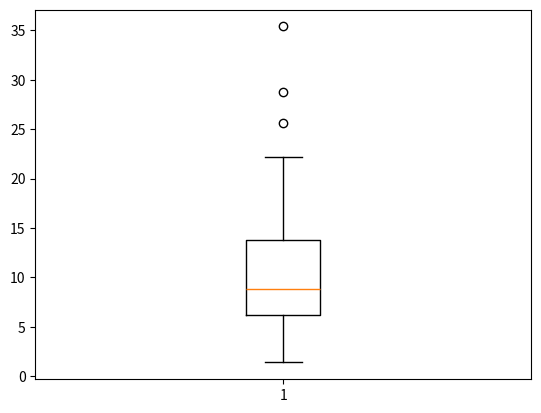

Write the Python code that produced this figure.
import random
import numpy as np
import math
import matplotlib.pyplot as plt
import time
from datetime import datetime

# All units are metric. Distance is in meters
class SampleGenerator:
    micSpacing = 0.012
    speedOfSound = 1531
    maxDistance = 20
    sampleRate = 512000
    sampleLength = 2048
    numOfMics = 3
    pingFrequency = 25000
    pingDuration = 0.001
    noiseAmplitude = 2
    radiansPerSample = pingFrequency / sampleRate * 2 * math.pi

    # Position of each microphone in XYZ order
    micPositions = np.array([
        [0, 0, 0],
        [0, micSpacing, 0],
        [micSpacing, 0, 0]
    ])

    def __init__(self, batchSize=0):
        self.batchSize = batchSize

    def generateSample(self, *args):
        # Generate origin of the sound
        origin = np.array([
            random.uniform(-self.maxDistance, self.maxDistance),
            random.uniform(-self.maxDistance, self.maxDistance),
            random.uniform(-self.maxDistance, 0),
        ])

        # Compute distance to each microphone
        distances = np.zeros(self.numOfMics)
        for i in range(self.numOfMics):
            distances[i] = np.linalg.norm(self.micPositions[i] - origin)

        # Compute time offsets in samples caused by distance differences
        timeOffsets = (distances - np.min(distances)) / self.speedOfSound * self.sampleRate

        # Apply the ping to each waveform
        startTime = random.uniform(self.sampleLength * .1, self.sampleLength * .9 - self.pingDuration * self.sampleRate)
        waveforms = np.zeros((self.numOfMics, self.sampleLength))
        for micIndex in range(self.numOfMics):
            micStart = startTime + timeOffsets[micIndex]
            #print("Mic",micIndex,"start index:",int(micStart))
            for i in range(int(self.sampleRate * self.pingDuration)):
                currentIndex = int(micStart) + i
                waveforms[micIndex][currentIndex] = math.sin((currentIndex - micStart) * self.radiansPerSample)

        # Add noise
        waveforms += np.random.uniform(-self.noiseAmplitude, self.noiseAmplitude, (self.numOfMics,self.sampleLength))
        waveforms /= np.std(waveforms)

        # Generate label by normalizing vector
        label = origin / np.linalg.norm(origin)

        return waveforms, label, timeOffsets

    def generateSamples(self, size=None):
        if size is None:
            size = self.batchSize

        # Process each sample simultaneously
        results = []
        for _ in range(size):
            results.append(self.generateSample())

        # Output
        return [result[0] for result in results], [result[1] for result in results], [result[2] for result in results]


class InvalidInputException(Exception):
    pass

class NoSampleFoundException(Exception):
    pass

class PingerLocator:

    # Given Constants
    SAMPLING_FREQUENCY = 512000  # Sampling Frequency in Hz
    PINGER_DURATION = 0.001      # Duration of the ping in seconds
    VALID_FREQUENCIES = range(25000, 41000, 1000)
    SAMPLE_SIZE = 2              # Size of the expected sample in seconds
    SPEED_OF_SOUND = 1531        # The speed of sound in whatever medium this code is being run for, in meters/second
    MICROPHONE_DISTANCE = 0.012  # The distance between the microphones in meters


    # Customizable Thresholds
    SEGMENT_SEARCH_SIZE = 0.005  # Size in seconds to do the first search with
    SEARCH_THRESHOLD = 1.5       # The minimum percent difference (expressed as a decimal) for a maximum value to contain a signal

    def __init__(self, target_frequency):
        if target_frequency not in self.VALID_FREQUENCIES:
            raise InvalidInputException("Invalid Input Frequency")

        # Setup the class variables
        self.target_frequency = target_frequency

        # Do checks on the presets to make sure that the code will work with those presets
        if not (self.SAMPLE_SIZE / self.SEGMENT_SEARCH_SIZE).is_integer():
            # This check is used for dividing the sample into segments for searching. It must be a whole number to
            # evenly divide the sample up for searching
            raise InvalidInputException("Invalid Preset: Segment size is not evenly divisible by the segment search size")

        if not (self.SEGMENT_SEARCH_SIZE * self.SAMPLING_FREQUENCY).is_integer():
            # This check makes sure that the sample can be evenly divided into the the size of the segment search
            raise InvalidInputException("Invalid Preset: Segment Search Size is not a whole number of samples")

        if self.PINGER_DURATION > self.SEGMENT_SEARCH_SIZE:
            # This check is required since the search can have only up to two segments with a pinger in it. If the
            # search segments are smaller than the ping duration, there can more than three segments with a ping,
            # breaking the logic
            raise InvalidInputException("Invalid Preset: Pinger Duration longer than segment search size")

    def search_segment(self, microphone_data):
        """Searches input microphone data for a pulse and returns its location
        The input microphone data must conform to the constants declared in this class

        Args:
            microphone_data: A numpy array with the microphone data

        Returns:
            The time in seconds of the start of the pulse

        """

        if len(microphone_data) != self.SAMPLE_SIZE * self.SAMPLING_FREQUENCY:
            raise InvalidInputException("The size of the microphone data does not match the expected size")

        # Generate all of the constants for the rough search
        # NOTE: We can force into integer because we checked that it was an integer during intialization
        search_count = int(self.SAMPLE_SIZE / self.SEGMENT_SEARCH_SIZE)
        search_sample_size = int(self.SEGMENT_SEARCH_SIZE * self.SAMPLING_FREQUENCY)
        assert search_count * search_sample_size == self.SAMPLE_SIZE * self.SAMPLING_FREQUENCY

        # Perform the rough search to find the segment with the highest amplitude
        segment_fft_data = np.zeros(search_count)
        for segment_num in range(search_count):
            segment_offset = segment_num * search_sample_size
            search_fft = np.fft.fft(microphone_data[segment_offset:segment_offset+search_sample_size])

            # Search the fft for approximate data
            frequency_offset = round(self.target_frequency * search_sample_size / self.SAMPLING_FREQUENCY)
            segment_fft_data[segment_num] = np.absolute(search_fft[frequency_offset])

        # Get rough location of maximum value
        max_segment = np.argmax(segment_fft_data)

        # TODO: Find out if this is needed
        # Do check to make sure that the maximum value stands above the average noise of the sample
        segment_mean = np.mean(segment_fft_data)
        percent_difference = (segment_fft_data[max_segment] - segment_mean) / ((segment_fft_data[max_segment]+segment_mean)/2)
        if percent_difference < self.SEARCH_THRESHOLD:
            raise NoSampleFoundException("Threshold not met for maximum value")

        # This is the size of the pinger pulse in samples. This is what is going to be the size of the fine ffts
        pinger_sample_size = round(self.PINGER_DURATION * self.SAMPLING_FREQUENCY)

        # The first sample of the first fft in the fine search. This needs to start in the previous segment so it can
        # detect pulses that overlap two segments
        start_sample = (max_segment * search_sample_size) - (search_sample_size * 2)

        # Check to make sure the start sample isn't negative, which is possible if the pulse occurs at the beginning of
        # the microphone data
        if start_sample < 0:
            start_sample = 0


        # The first sample of the last fft to be run during the fine search
        # This value is calculated by getting the last sample of the next segment (since it is possible for the pinger
        # to be in neighboring segments), then subtracting the size of the pinger since that is what is being searched
        end_sample = (max_segment * search_sample_size) + (search_sample_size * 2) - pinger_sample_size

        # Check to make sure that an fft won't be calculated with data that doesn't exist in the microphone data
        if (end_sample + pinger_sample_size) > len(microphone_data):
            end_sample = len(microphone_data) - pinger_sample_size

        maximum_magnitude = 0
        maximum_sample_index = -1
        for sample_offset in range(start_sample, end_sample+1):
            search_fft = np.fft.fft(microphone_data[sample_offset:sample_offset + pinger_sample_size])

            frequency_offset = round(self.target_frequency * pinger_sample_size / self.SAMPLING_FREQUENCY)

            if np.absolute(search_fft[frequency_offset]) > maximum_magnitude:
                maximum_sample_index = sample_offset
                maximum_magnitude = np.absolute(search_fft[frequency_offset])

        # If no fft had a magnitude greater than 0, then something went terribly wrong
        assert maximum_sample_index != -1

        return (maximum_sample_index / self.SAMPLING_FREQUENCY)

    def get_phase_angle(self, microphone_data):
        """Gets the phase shift of the given microphone data
        Note: This assumes that all of the input data contains the pulse

        Args:
            microphone_data: A numpy array with the microphone data

        Returns:
            The phase angle of the inputted data as an angle in radians
        """

        microphone_fft = np.fft.fft(microphone_data)
        frequency_offset = round(self.target_frequency * len(microphone_data) / self.SAMPLING_FREQUENCY)
        return np.angle(microphone_fft[frequency_offset])

    def get_ping_indexes(self, microphone_1, microphone_2, microphone_3):
        """Locates the best location in the sample to find the phase shift
        This should not be used on large samples, since it does a fine search of the signals without doing a larger search first

        Args:
            microphone_1, microphone_2, microphone_3: The three microphones to find the times to search

        Returns:
            A tuple with the start and end samples that cna be used for a fourier transform and contains the signal
        """

        pinger_sample_size = round(self.PINGER_DURATION * self.SAMPLING_FREQUENCY)

        # Search for pulse in microphone 1
        microphone_1_maximum_magnitude = 0
        microphone_1_maximum_sample_index = -1
        for sample_offset in range(len(microphone_1)-pinger_sample_size):
            search_fft = np.fft.fft(microphone_1[sample_offset:sample_offset + pinger_sample_size])

            frequency_offset = round(self.target_frequency * pinger_sample_size / self.SAMPLING_FREQUENCY)

            if np.absolute(search_fft[frequency_offset]) > microphone_1_maximum_magnitude:
                microphone_1_maximum_magnitude = np.absolute(search_fft[frequency_offset])
                microphone_1_maximum_sample_index = sample_offset

        assert microphone_1_maximum_sample_index != -1

        # Find a start and end index that must contain the ping in all three signals
        period_length = (1 / self.target_frequency) * self.SAMPLING_FREQUENCY
        start_index = microphone_1_maximum_sample_index + int(period_length)
        end_index = microphone_1_maximum_sample_index + pinger_sample_size - int(period_length)

        # Return the valid indexes which contain the entire signal
        return (start_index, end_index)


    def get_signal_angle(self, phase_angle_1, phase_angle_2):
        """Gets the angle of the incoming signal from the first microphone

        Args:
            phase_angle_1: The phase shift of the first microphone's signal in radians
            phase_angle_2: The phase shift of the second microphone's signal in radians

        Returns:
            The angle of the incoming signal in radians
        """

        phase_difference = phase_angle_2 - phase_angle_1
        wavelength = self.SPEED_OF_SOUND / self.target_frequency

        # Wrap around subtraction into valid range for angle calculations
        if phase_difference < -1*np.pi:
            phase_difference = phase_difference + 2*np.pi
        elif phase_difference > np.pi:
            phase_difference = phase_difference - 2*np.pi

        # Calculate the angle of the incoming wave based on p hase shift
        signal_angle_cos = (wavelength * phase_difference) / (2 * np.pi * self.MICROPHONE_DISTANCE)
        
        # Fix the cos of the angle if it is outside of the domain of arccos
        # TODO: Find the error causing the phase difference to be too large for the input
        broken = 0
        if signal_angle_cos > 1:
            signal_angle_cos = 1
            broken = 1
        elif signal_angle_cos < -1:
            signal_angle_cos = -1
            broken = 1

        # Return the angle of the oncoming signal
        return np.arccos(signal_angle_cos), broken

    def calc_heading(self, center_microphone_data, x_microphone_data, y_microphone_data):
        """Calculates the heading of an incoming signal from 3 microphones in a right triangle

        Args:
            center_microphone_data: A numpy array with the samples from the center microphone
            x_microphone_data: A numpy array with the samples from the microphone at an x offset of the center
            y_microphone_data: A numpy array with the samples from the microphone at an y offset of the center

        Returns:
            A tuple with three elements for the normalized x, y, and z heading
        """

        # Get the location in the incoming signal of the pulse
        search_indexes = self.get_ping_indexes(center_microphone_data, x_microphone_data, y_microphone_data)

        # Calculate the phase angle of each of the three signals of the pulse
        center_phase_angle = self.get_phase_angle(center_microphone_data[search_indexes[0]:search_indexes[1]])
        x_phase_angle = self.get_phase_angle(x_microphone_data[search_indexes[0]:search_indexes[1]])
        y_phase_angle = self.get_phase_angle(y_microphone_data[search_indexes[0]:search_indexes[1]])

        # Calculate the x and y angles of the heading
        x_signal_angle, broken1 = self.get_signal_angle(center_phase_angle, x_phase_angle)
        y_signal_angle, broken2 = self.get_signal_angle(center_phase_angle, y_phase_angle)

        broken = broken1 + broken2

        # Calculate the three components of the heading as a unit vector
        signal_x_component = np.cos(x_signal_angle)
        signal_y_component = np.cos(y_signal_angle)
        signal_z_component = -np.sqrt(1 - np.power(signal_x_component, 2) - np.power(signal_y_component, 2))

        # Fix for the signal going outside of the expected bounds
        # TODO: Find the error causing the x and y to have a magnitude > 1
        if np.isnan(signal_z_component):
            broken += 4
            signal_z_component = 0

            # Fix the x and y components so that they have a magnitude equal to 1
            magnitude = np.linalg.norm(np.array([signal_x_component, signal_y_component]))
            signal_x_component = signal_x_component / magnitude
            signal_y_component = signal_y_component / magnitude

        # Create a heading vector with the individual components
        signal_heading = np.array([signal_x_component, signal_y_component, signal_z_component])

        assert np.linalg.norm(signal_heading) > 0.999 and np.linalg.norm(signal_heading) < 1.001

        return (signal_heading, broken)


if __name__ == "__main__":
    num_samples = 64
    generator = SampleGenerator(num_samples)
    startTime = datetime.now()
    inputs, label, timeOffsets = generator.generateSamples()
    elapsedTime = datetime.now() - startTime

    angle_difference = np.zeros(num_samples)
    sample_broken = [-1] * num_samples

    for sample in range(num_samples):
        locator = PingerLocator(25000)
        calculated_heading, sample_broken[sample] = locator.calc_heading(inputs[sample][0], inputs[sample][2], inputs[sample][1])
        print("Generated Heading:", label[sample])
        print("Calculated Heading:", calculated_heading)
        print("Angle Difference (deg):",np.arccos(np.dot(calculated_heading, label[sample])) * 180/np.pi)
        angle_difference[sample] = np.arccos(np.dot(calculated_heading, label[sample])) * 180/np.pi
        print()

    
    print("Average Signal Difference: ", np.average(angle_difference))

    # Find if any of the outliers were caused by broken samples
    Q3 = np.percentile(angle_difference, 75, interpolation = 'midpoint')
    for sample in range(num_samples):
        if angle_difference[sample] > Q3 * 1.5:
            print("Outlier:", angle_difference[sample], "- Broken:", sample_broken[sample])

    plt.boxplot(angle_difference)
    plt.show()

